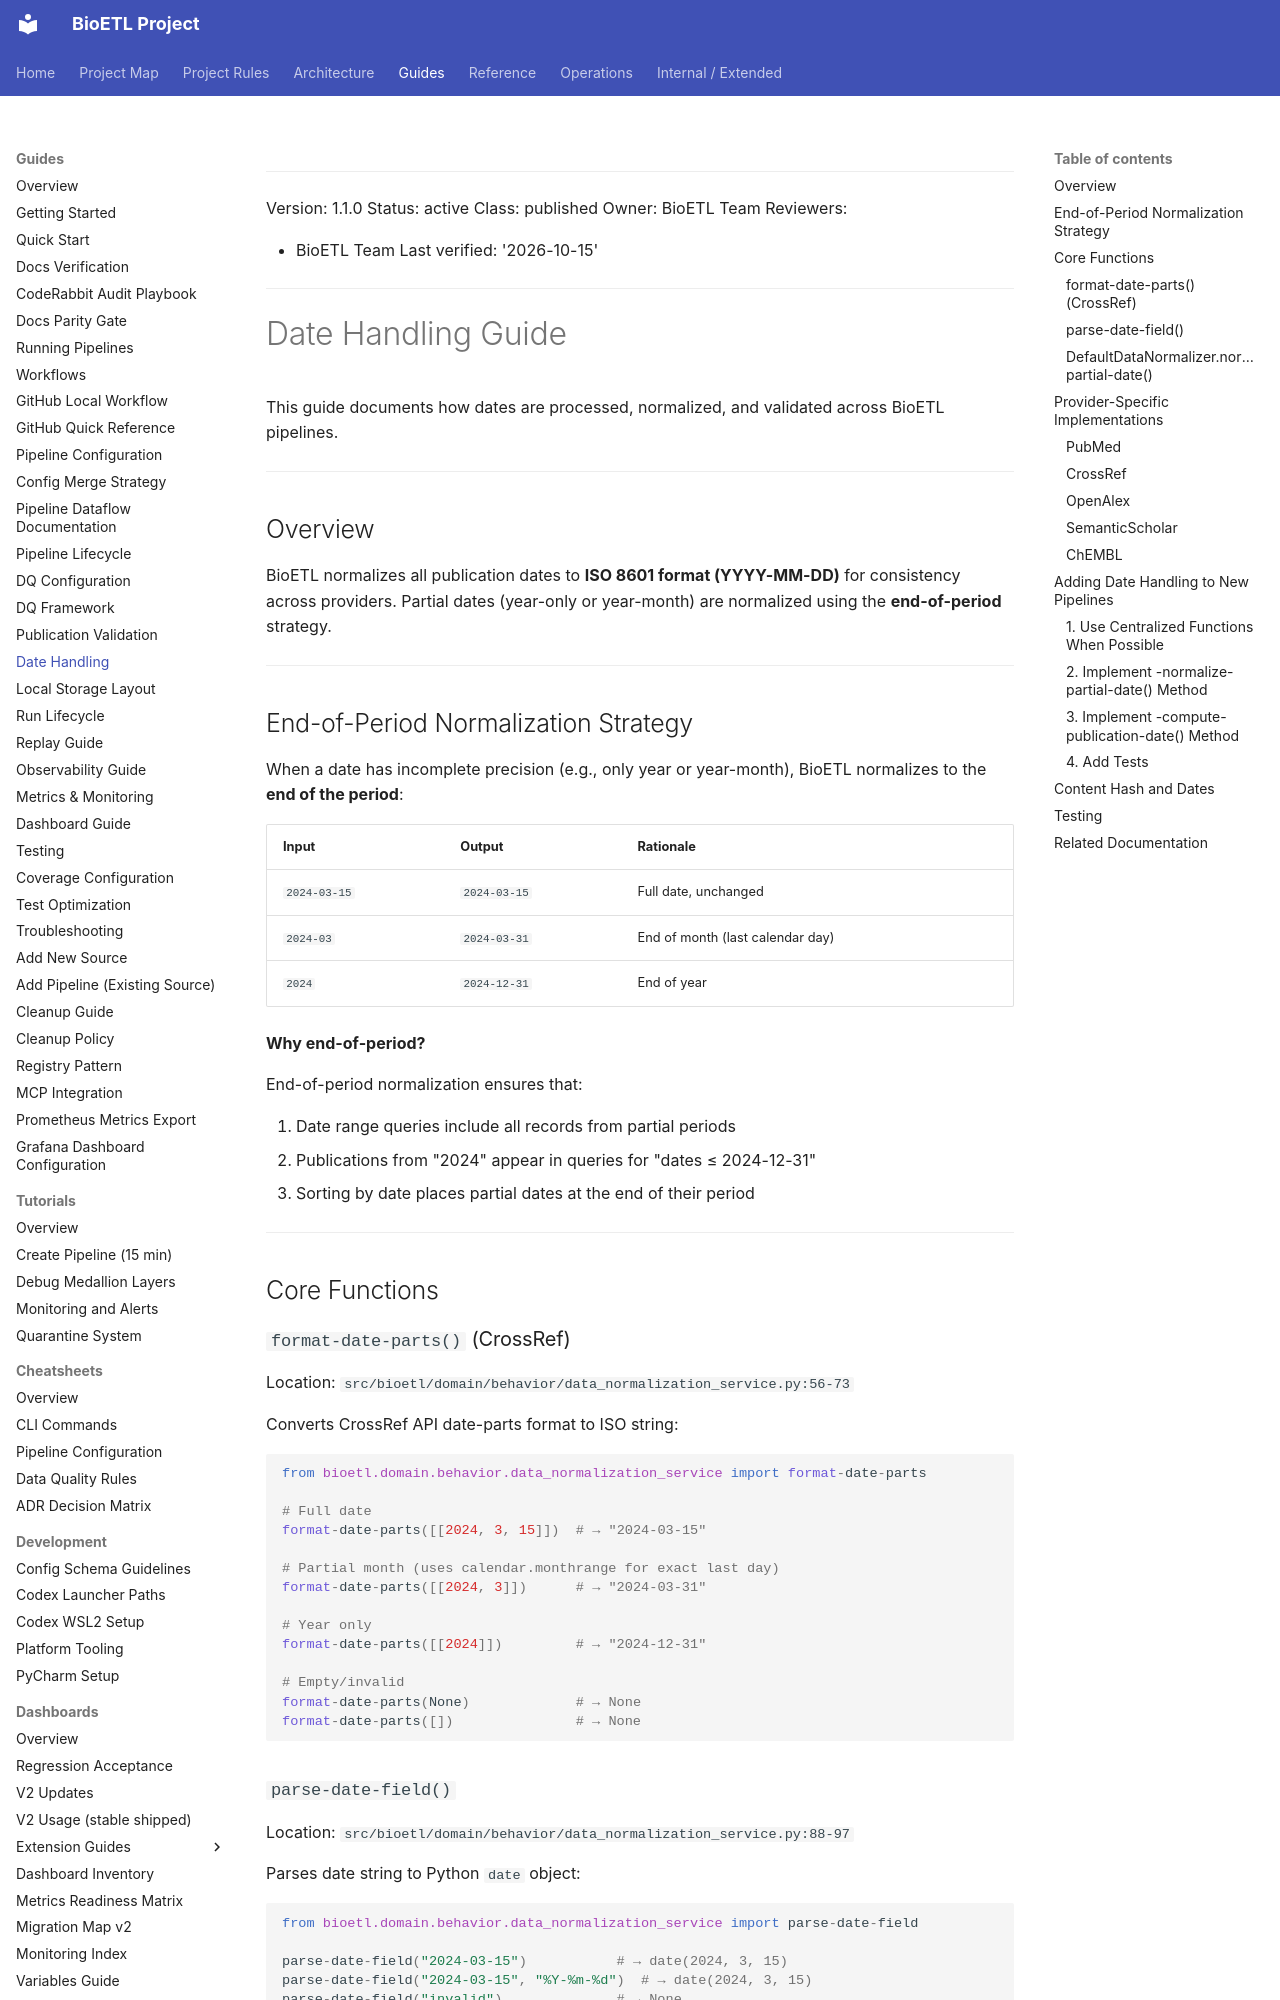

repository: SatoryKono/BioactivityDataAcquisition · page: 03-guides/date-handling/index.html · generator: mkdocs

______________________________________________________________________

Version: 1.1.0
Status: active
Class: published
Owner: BioETL Team
Reviewers:

- BioETL Team
  Last verified: '2026-10-15'

______________________________________________________________________

# Date Handling Guide

This guide documents how dates are processed, normalized, and validated across BioETL pipelines.

______________________________________________________________________

## Overview

BioETL normalizes all publication dates to **ISO 8601 format (YYYY-MM-DD)** for consistency across
providers. Partial dates (year-only or year-month) are normalized using the **end-of-period** strategy.

______________________________________________________________________

## End-of-Period Normalization Strategy

When a date has incomplete precision (e.g., only year or year-month), BioETL normalizes to the
**end of the period**:

| Input        | Output       | Rationale                            |
| ------------ | ------------ | ------------------------------------ |
| `2024-03-15` | `2024-03-15` | Full date, unchanged                 |
| `2024-03`    | `2024-03-31` | End of month (last calendar day)     |
| `2024`       | `2024-12-31` | End of year                          |

**Why end-of-period?**

End-of-period normalization ensures that:

1. Date range queries include all records from partial periods
1. Publications from "2024" appear in queries for "dates ≤ 2024-12-31"
1. Sorting by date places partial dates at the end of their period

______________________________________________________________________

## Core Functions

### `format-date-parts()` (CrossRef)

Location: `src/bioetl/domain/behavior/data_normalization_service.py:56-73`

Converts CrossRef API date-parts format to ISO string:

```python
from bioetl.domain.behavior.data_normalization_service import format-date-parts

# Full date
format-date-parts([[2024, 3, 15]])  # → "2024-03-15"

# Partial month (uses calendar.monthrange for exact last day)
format-date-parts([[2024, 3]])      # → "2024-03-31"

# Year only
format-date-parts([[2024]])         # → "2024-12-31"

# Empty/invalid
format-date-parts(None)             # → None
format-date-parts([])               # → None
```
